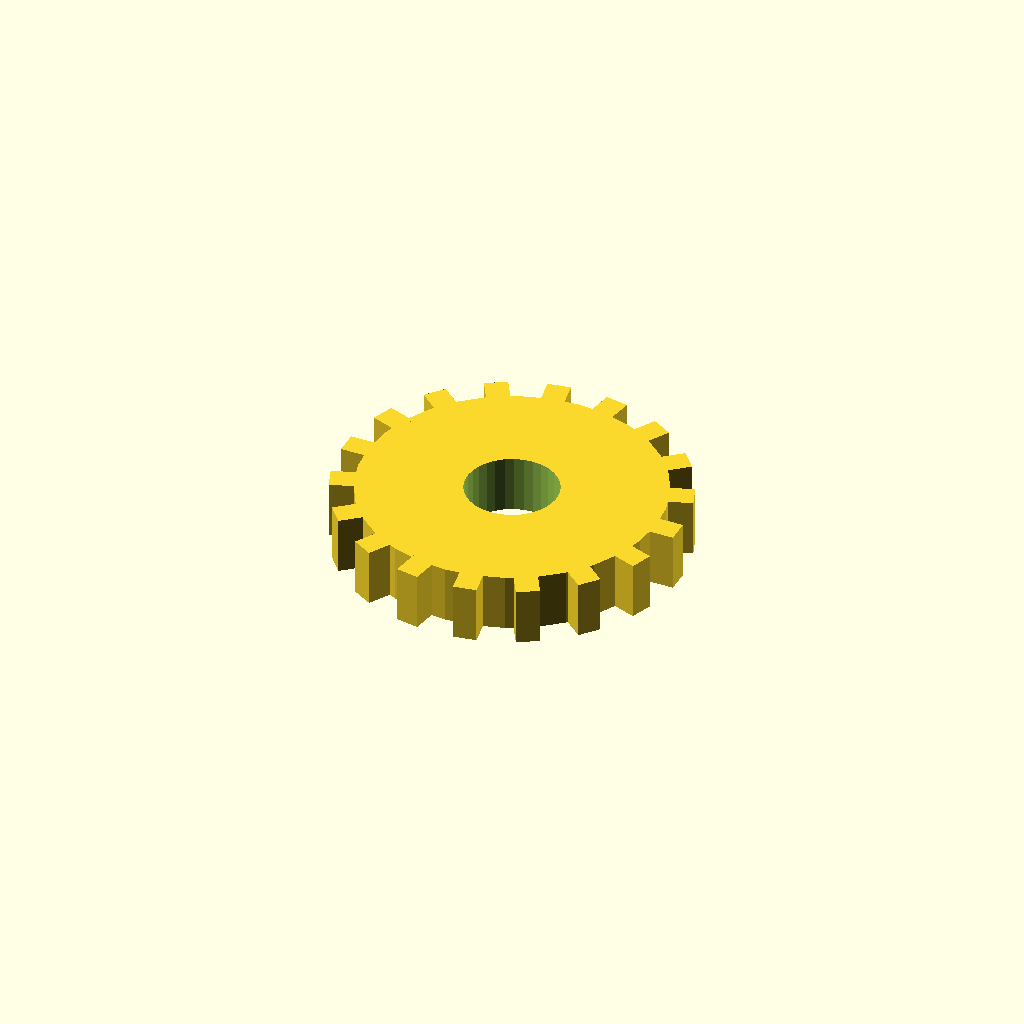
Cell 1 — every parameter at its default value.
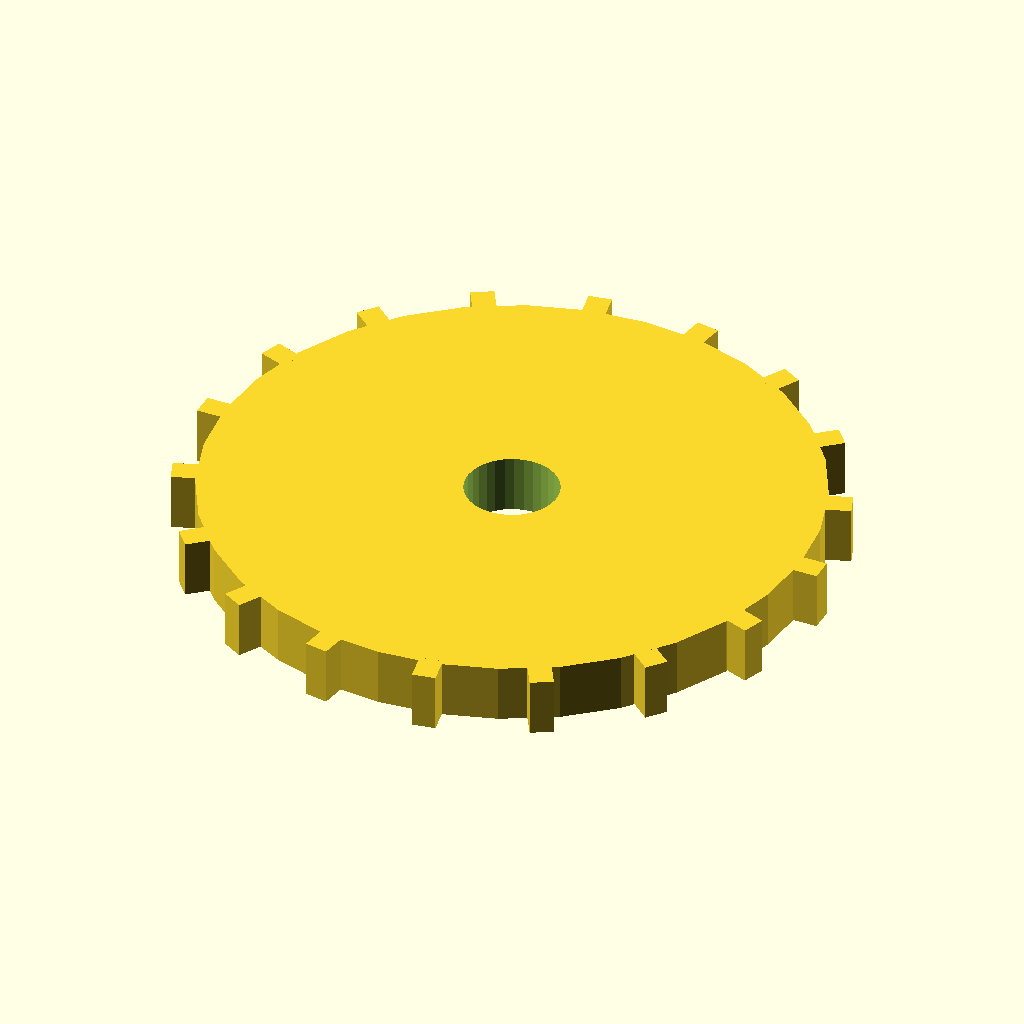
Cell 2: the same model with disc_r = 52.
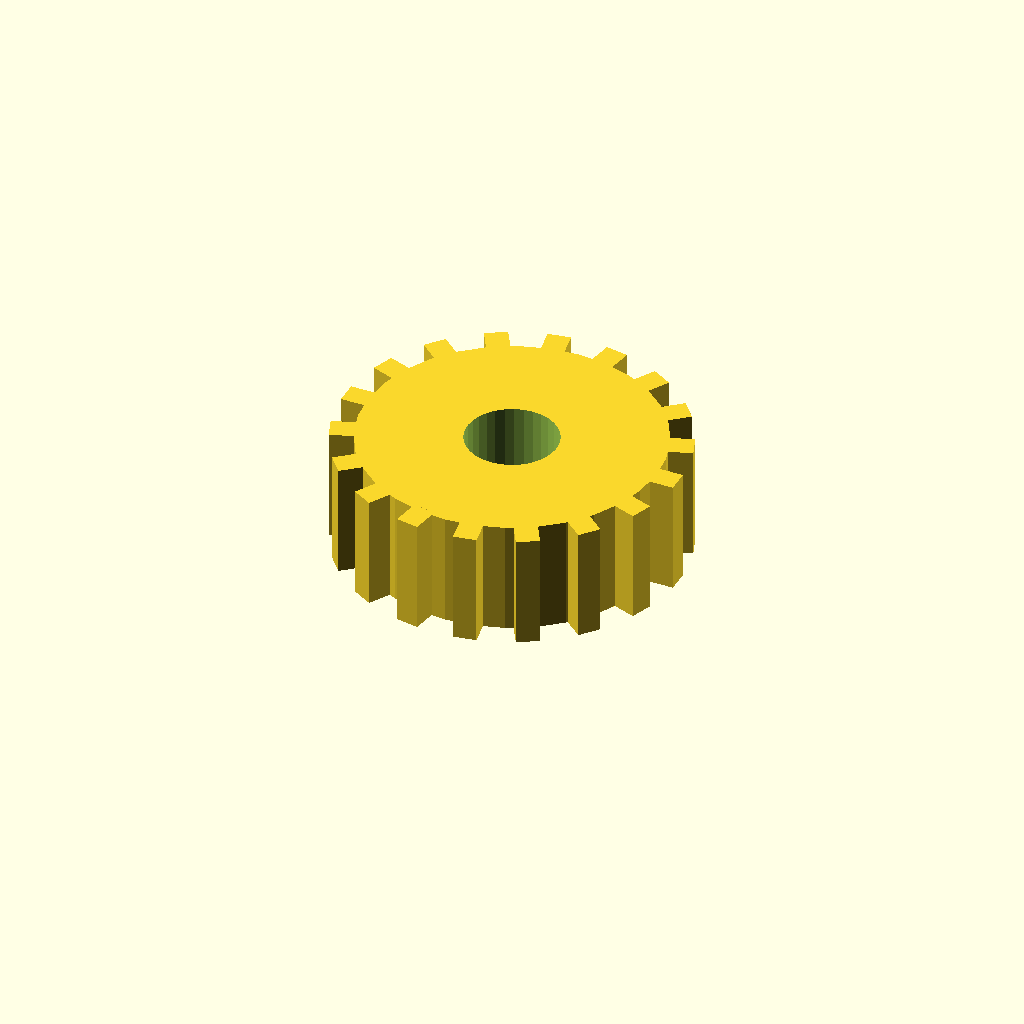
Cell 3: the same model with disc_t = 20.
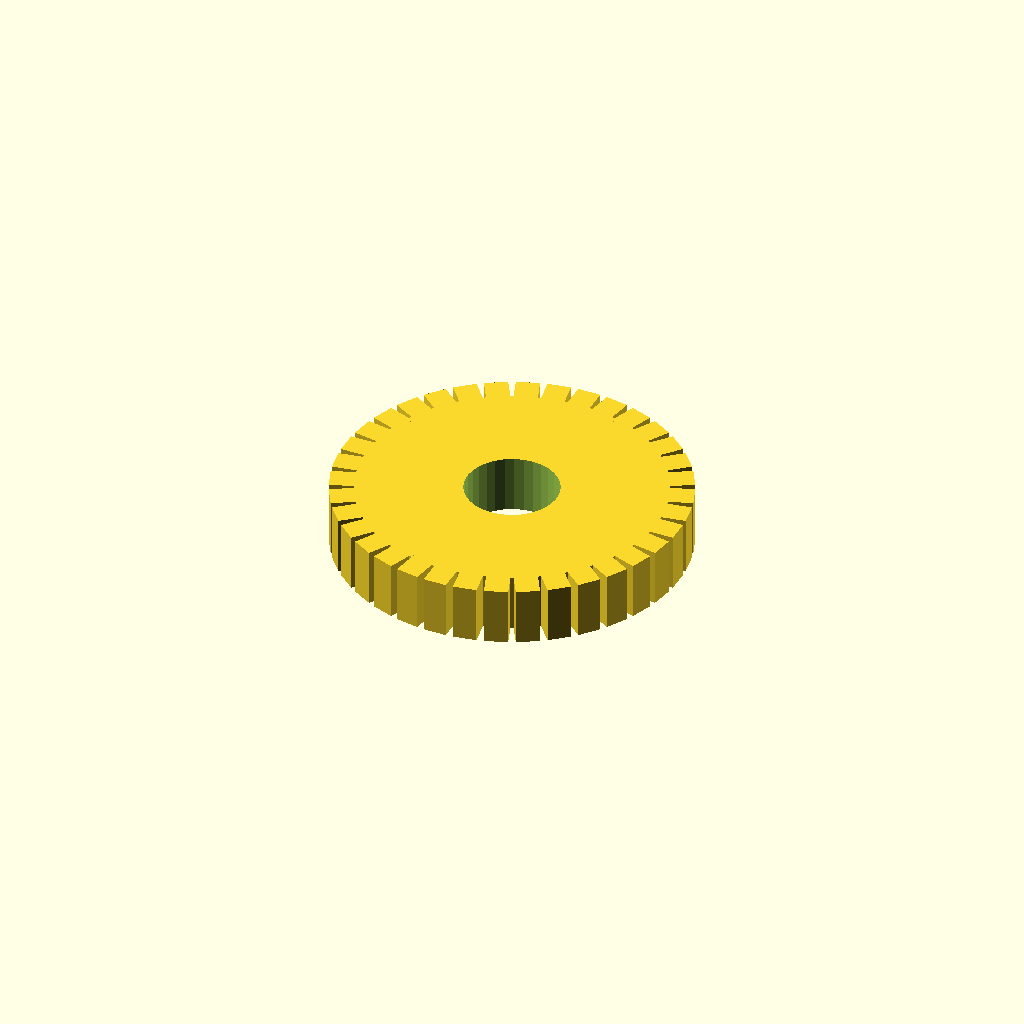
Cell 4: the same model with n_teeth = 36.
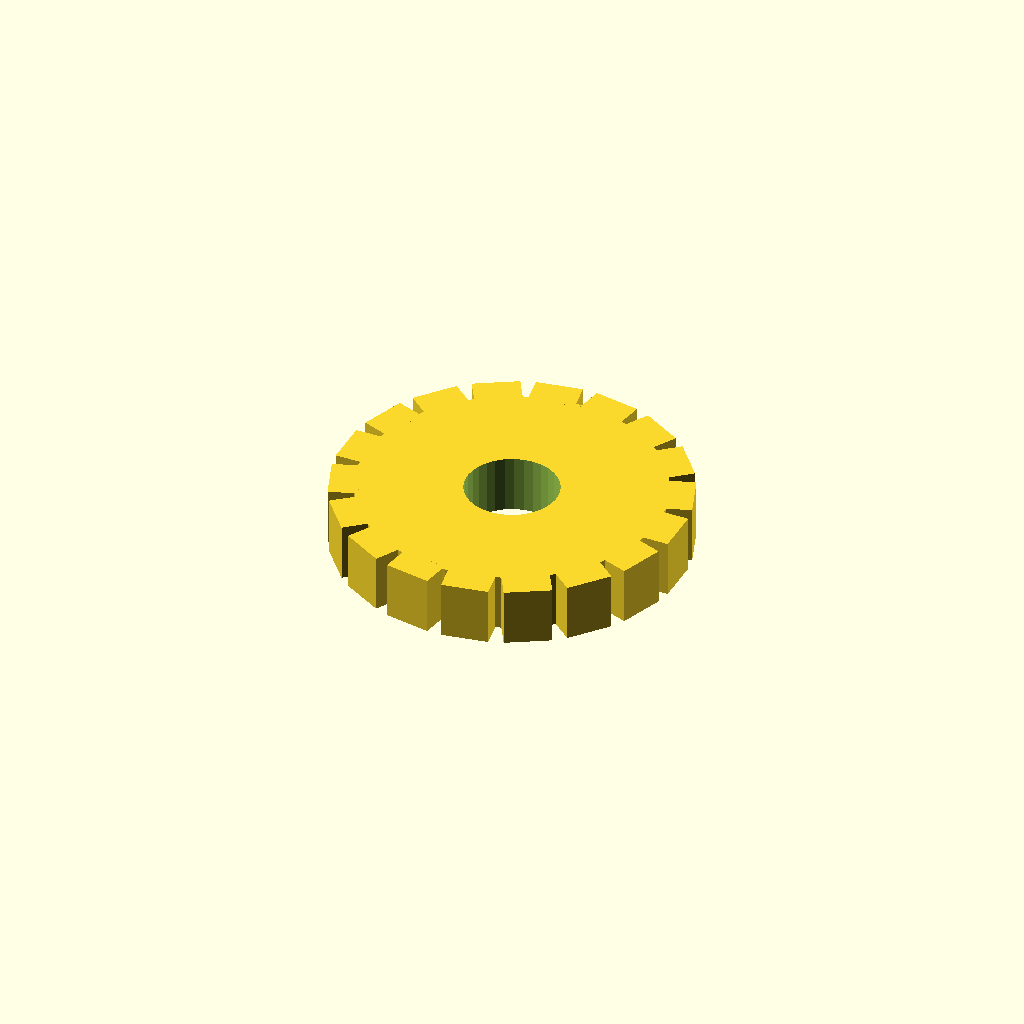
Cell 5 — tooth_w set to 8, the other parameters unchanged.
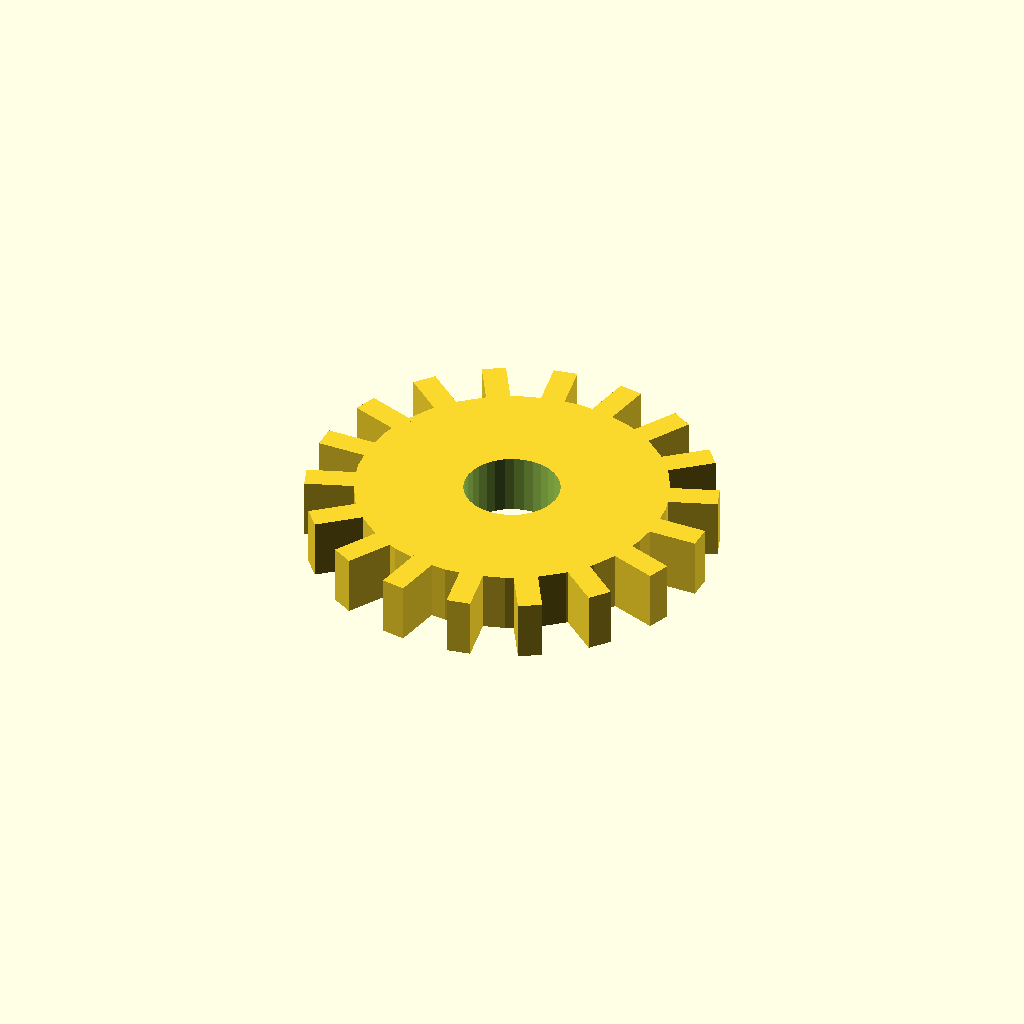
Cell 6 — tooth_h set to 8, the other parameters unchanged.
All cells are drawn from one camera (rotation 55°, 0°, 25°, orthographic, colour scheme Cornfield), so only the parameter changes between them.
The OpenSCAD source (optional_data/data/solid3/spurblank/part_0180.scad):
$fn = 32;

// ----------------------------------------------------------------------
// Spur blank: bored gear blank
// ----------------------------------------------------------------------

// --- parameters (mm) ---
disc_r = 26;              // blank root radius
disc_t = 10;              // blank thickness
n_teeth = 18;             // stub tooth count
tooth_w = 4;              // tooth width at the root
tooth_h = 4;              // tooth height above the root
bore_r = 8;               // central bore radius
fit_tol = 0.02;           // tolerance for press fits, mm
free_tol = 0.2;           // tolerance for clearance fits, mm

out_r = disc_r + tooth_h;  // tip radius
bbox_x = 60.0;  // measured width over the teeth
bbox_y = 59.78;  // measured depth over the teeth

difference() {
union() {
  cylinder(r = disc_r, h = disc_t);
  for (i = [0 : n_teeth - 1])
    rotate([0, 0, i * 360 / n_teeth])
      translate([disc_r - 1, -tooth_w / 2, 0])
        cube([tooth_h + 1, tooth_w, disc_t]);
}
  translate([0, 0, -1]) cylinder(r = bore_r, h = disc_t + 2);
}
Parameter table extracted from the source (name, type, default, range or options):
disc_r: number, default 26
disc_t: number, default 10
n_teeth: number, default 18
tooth_w: number, default 4
tooth_h: number, default 4
bore_r: number, default 8
fit_tol: number, default 0.02
free_tol: number, default 0.2
bbox_x: number, default 60
bbox_y: number, default 59.78
